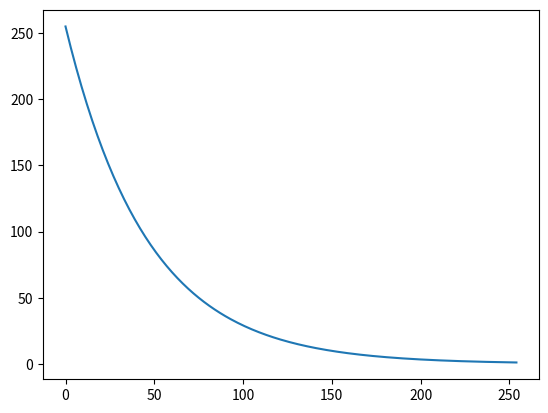

Recreate this plot in Python.
import numpy as np
import matplotlib.pyplot as plt


# N = 2**5;
# t = np.arange(0,N, dtype=np.float)
# sinWave = np.int16(np.floor(np.sin(t*2*np.pi/N)*(2**8-1)/2))
# 
# t = np.linspace( 0, 1, N )
# exp_line =  ( 1 - np.exp(-(1/t*44100)))
# print exp_line
# plt.plot(exp_line)
# plt.show()


###############################
# EXPONENTIAL TABLE GENERATION
###############################
fc_final =20e3;
fc_initial = 20;
potVal = 10e3;
potTaps = 255;
C = 1/(potVal*2*np.pi*fc_initial);
# Manually selected C
# C = 680e-9;


t = range(255, 0, -1)
eN = potTaps;
#a = 1/np.exp(t[-1]/tau);
a = 1;
tau = t[0]/np.log(eN/a);
Rfc_exp_8bit = a*np.exp(t/tau);
Rfc_lin = (t);

print(np.round(Rfc_exp_8bit))


Rfc_exp = np.round((Rfc_exp_8bit/potTaps)*potVal);
# Rfc_lin = np.round((Rfc_lin/potTaps)*potVal);
# 
fc_exp = (1/((Rfc_exp)*C*2*np.pi));
# fc_lin = (1/((Rfc_lin)*C*2*np.pi));
# 
# 

# plt.figure(1)
# plt.plot(fc_exp)
# plt.show()
 
plt.figure(2)
plt.plot(Rfc_exp_8bit)
plt.show()
